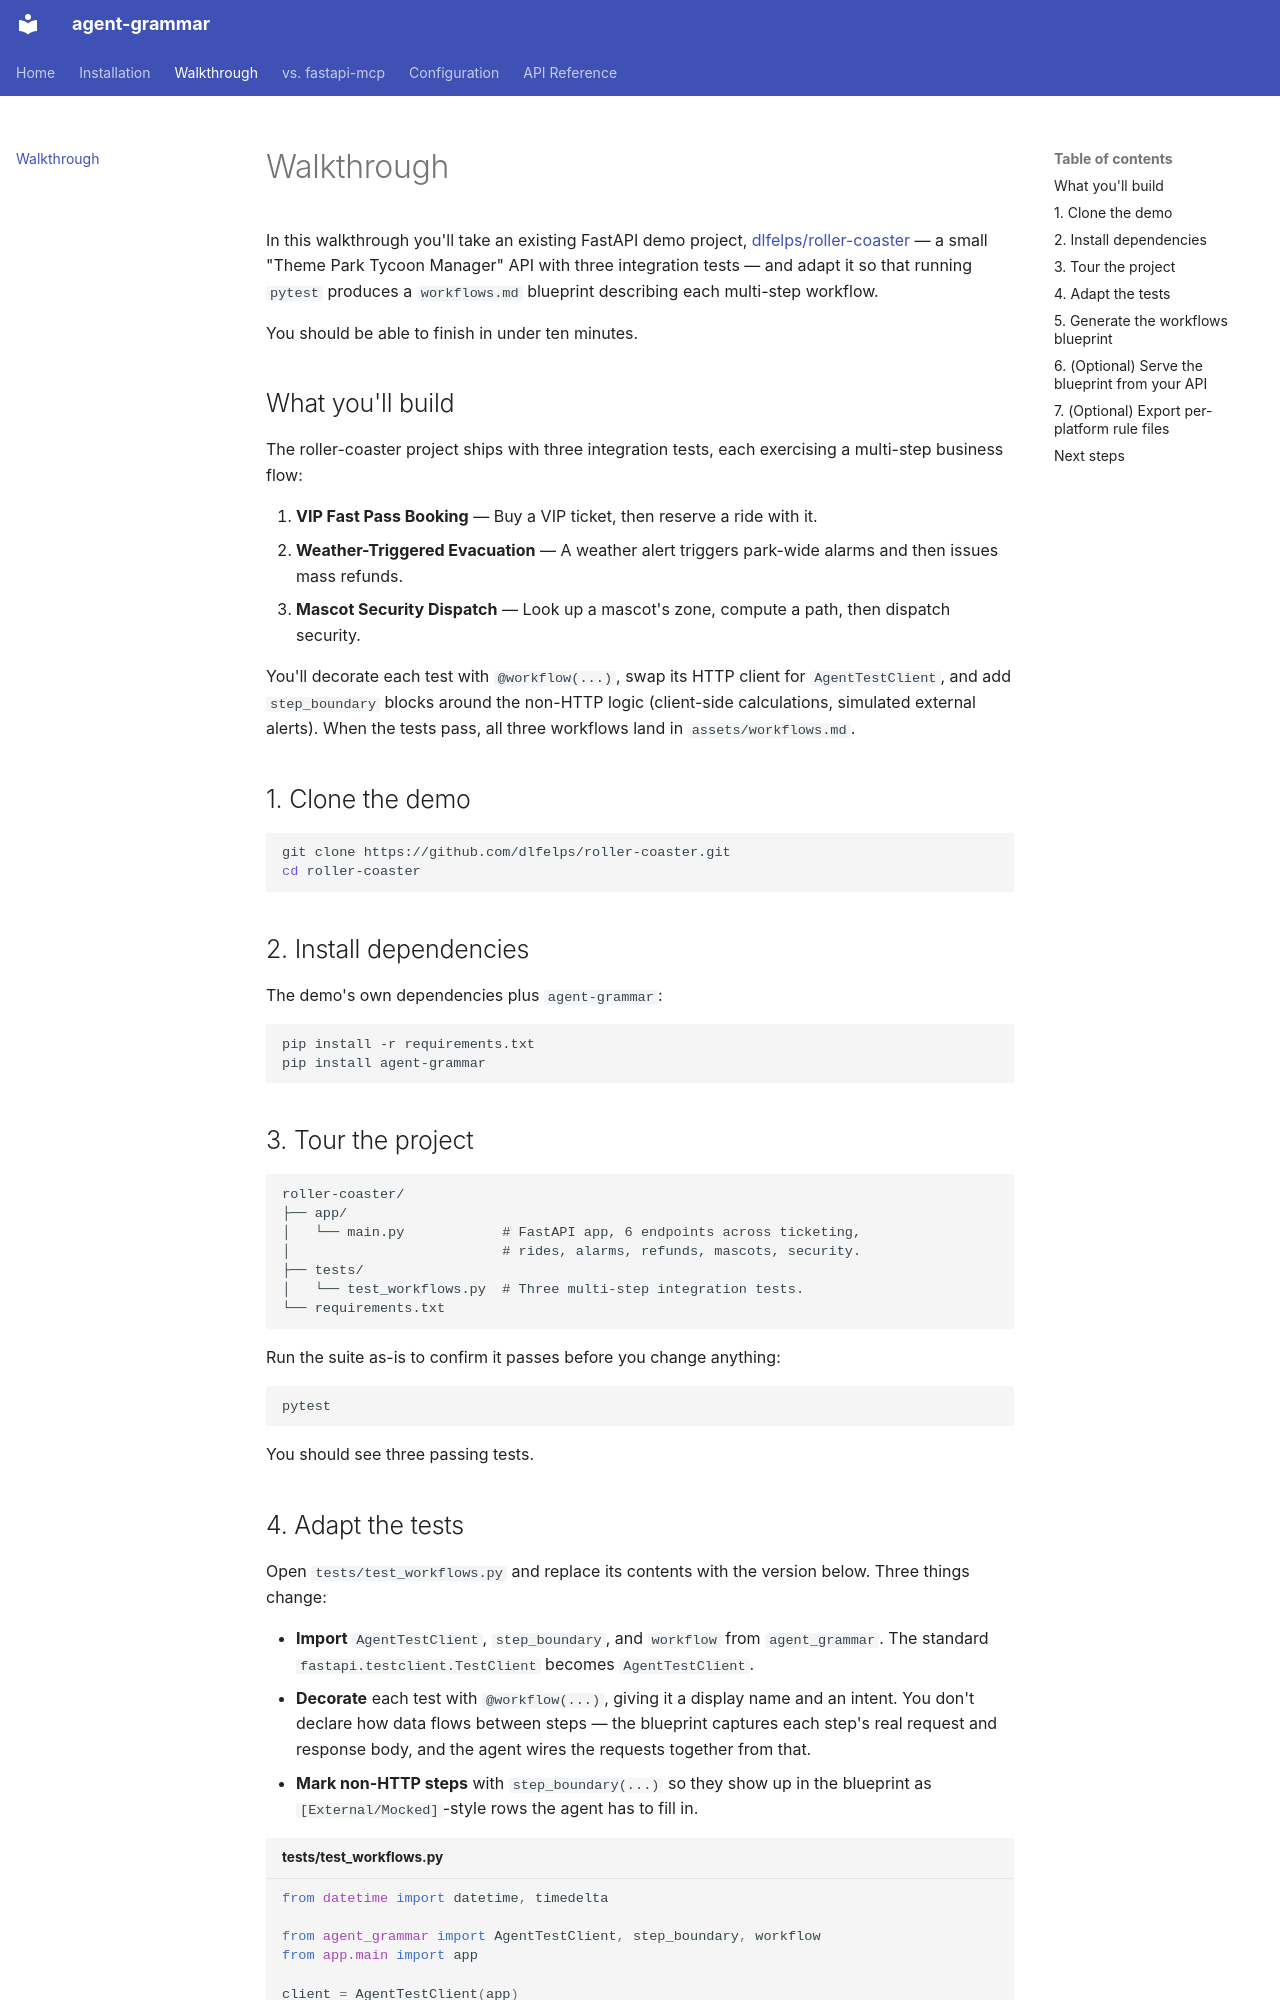

repository: dlfelps/agent-grammar · page: walkthrough/index.html · generator: mkdocs

# Walkthrough

In this walkthrough you'll take an existing FastAPI demo project,
[dlfelps/roller-coaster](https://github.com/dlfelps/roller-coaster) — a small
"Theme Park Tycoon Manager" API with three integration tests — and adapt it
so that running `pytest` produces a `workflows.md` blueprint describing each
multi-step workflow.

You should be able to finish in under ten minutes.

## What you'll build

The roller-coaster project ships with three integration tests, each
exercising a multi-step business flow:

1. **VIP Fast Pass Booking** — Buy a VIP ticket, then reserve a ride with it.
2. **Weather-Triggered Evacuation** — A weather alert triggers park-wide
   alarms and then issues mass refunds.
3. **Mascot Security Dispatch** — Look up a mascot's zone, compute a path,
   then dispatch security.

You'll decorate each test with `@workflow(...)`, swap its HTTP client for
`AgentTestClient`, and add `step_boundary` blocks around the non-HTTP logic
(client-side calculations, simulated external alerts). When the tests pass,
all three workflows land in `assets/workflows.md`.

## 1. Clone the demo

```bash
git clone https://github.com/dlfelps/roller-coaster.git
cd roller-coaster
```

## 2. Install dependencies

The demo's own dependencies plus `agent-grammar`:

```bash
pip install -r requirements.txt
pip install agent-grammar
```

## 3. Tour the project

```
roller-coaster/
├── app/
│   └── main.py            # FastAPI app, 6 endpoints across ticketing,
│                          # rides, alarms, refunds, mascots, security.
├── tests/
│   └── test_workflows.py  # Three multi-step integration tests.
└── requirements.txt
```

Run the suite as-is to confirm it passes before you change anything:

```bash
pytest
```

You should see three passing tests.
